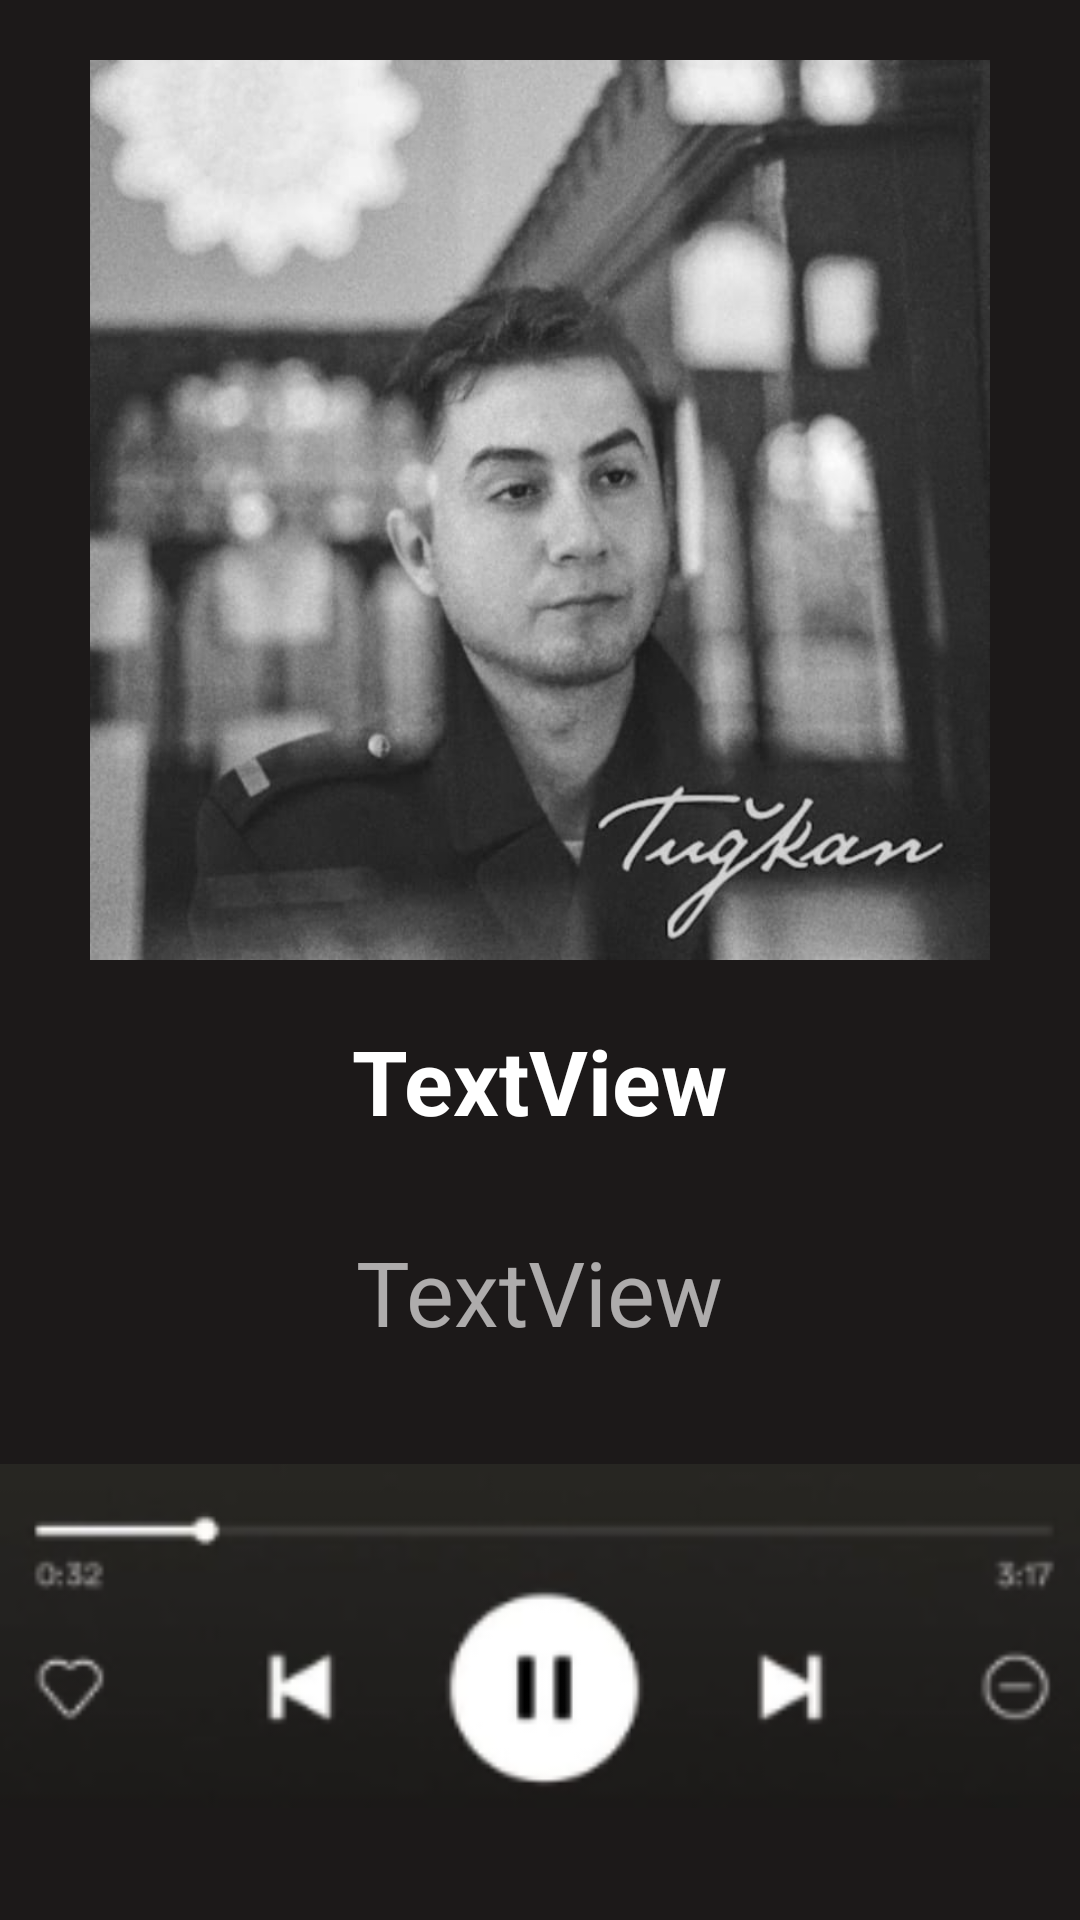

Produce the Android XML layout that renders to this screen, including the resource entries it uses.
<!-- AndroidManifest.xml: application theme Theme.MuzikListem -->
<!-- res/layout/activity_music.xml -->
<?xml version="1.0" encoding="utf-8"?>
<RelativeLayout xmlns:android="http://schemas.android.com/apk/res/android"
    xmlns:app="http://schemas.android.com/apk/res-auto"
    android:layout_width="match_parent"
    android:layout_height="match_parent"
    android:background="#1C1919">

    <ImageView
        android:id="@+id/foto"
        android:layout_width="300dp"
        android:layout_height="300dp"
        android:layout_centerHorizontal="true"
        android:layout_marginTop="20dp"
        app:srcCompat="@drawable/b" />

    <TextView
        android:id="@+id/sarki"
        android:layout_width="wrap_content"
        android:layout_height="wrap_content"
        android:layout_below="@id/foto"
        android:layout_centerHorizontal="true"
        android:layout_marginTop="20dp"
        android:text="TextView"
        android:textColor="@color/white"
        android:textSize="30dp"
        android:textStyle="bold" />

    <TextView
        android:id="@+id/sanatci"
        android:layout_width="wrap_content"
        android:layout_height="wrap_content"
        android:layout_below="@id/sarki"
        android:layout_centerHorizontal="true"
        android:layout_marginTop="30dp"
        android:text="TextView"
        android:textColor="#ABF6F5F5"
        android:textSize="30dp" />

    <ImageView
        android:id="@+id/imageView4"
        android:layout_width="match_parent"
        android:layout_height="208dp"
        android:layout_below="@id/sanatci"
        app:srcCompat="@drawable/aaa" />
</RelativeLayout>
<!-- resources referenced by this layout -->
<resources>
  <!-- drawable aaa: png bitmap (drawable, 10735 bytes) -->
  <!-- drawable b: jpg bitmap (drawable, 54982 bytes) -->
  <style name="Theme.MuzikListem" parent="Base.Theme.MuzikListem" />
  <style name="Base.Theme.MuzikListem" parent="Theme.Material3.DayNight.NoActionBar">
          
          
      </style>
  <!-- not gathered from this repository: default colours our renderer supplied (Android Studio template values) -->
  <color name="white">#FFFFFFFF</color>
</resources>
